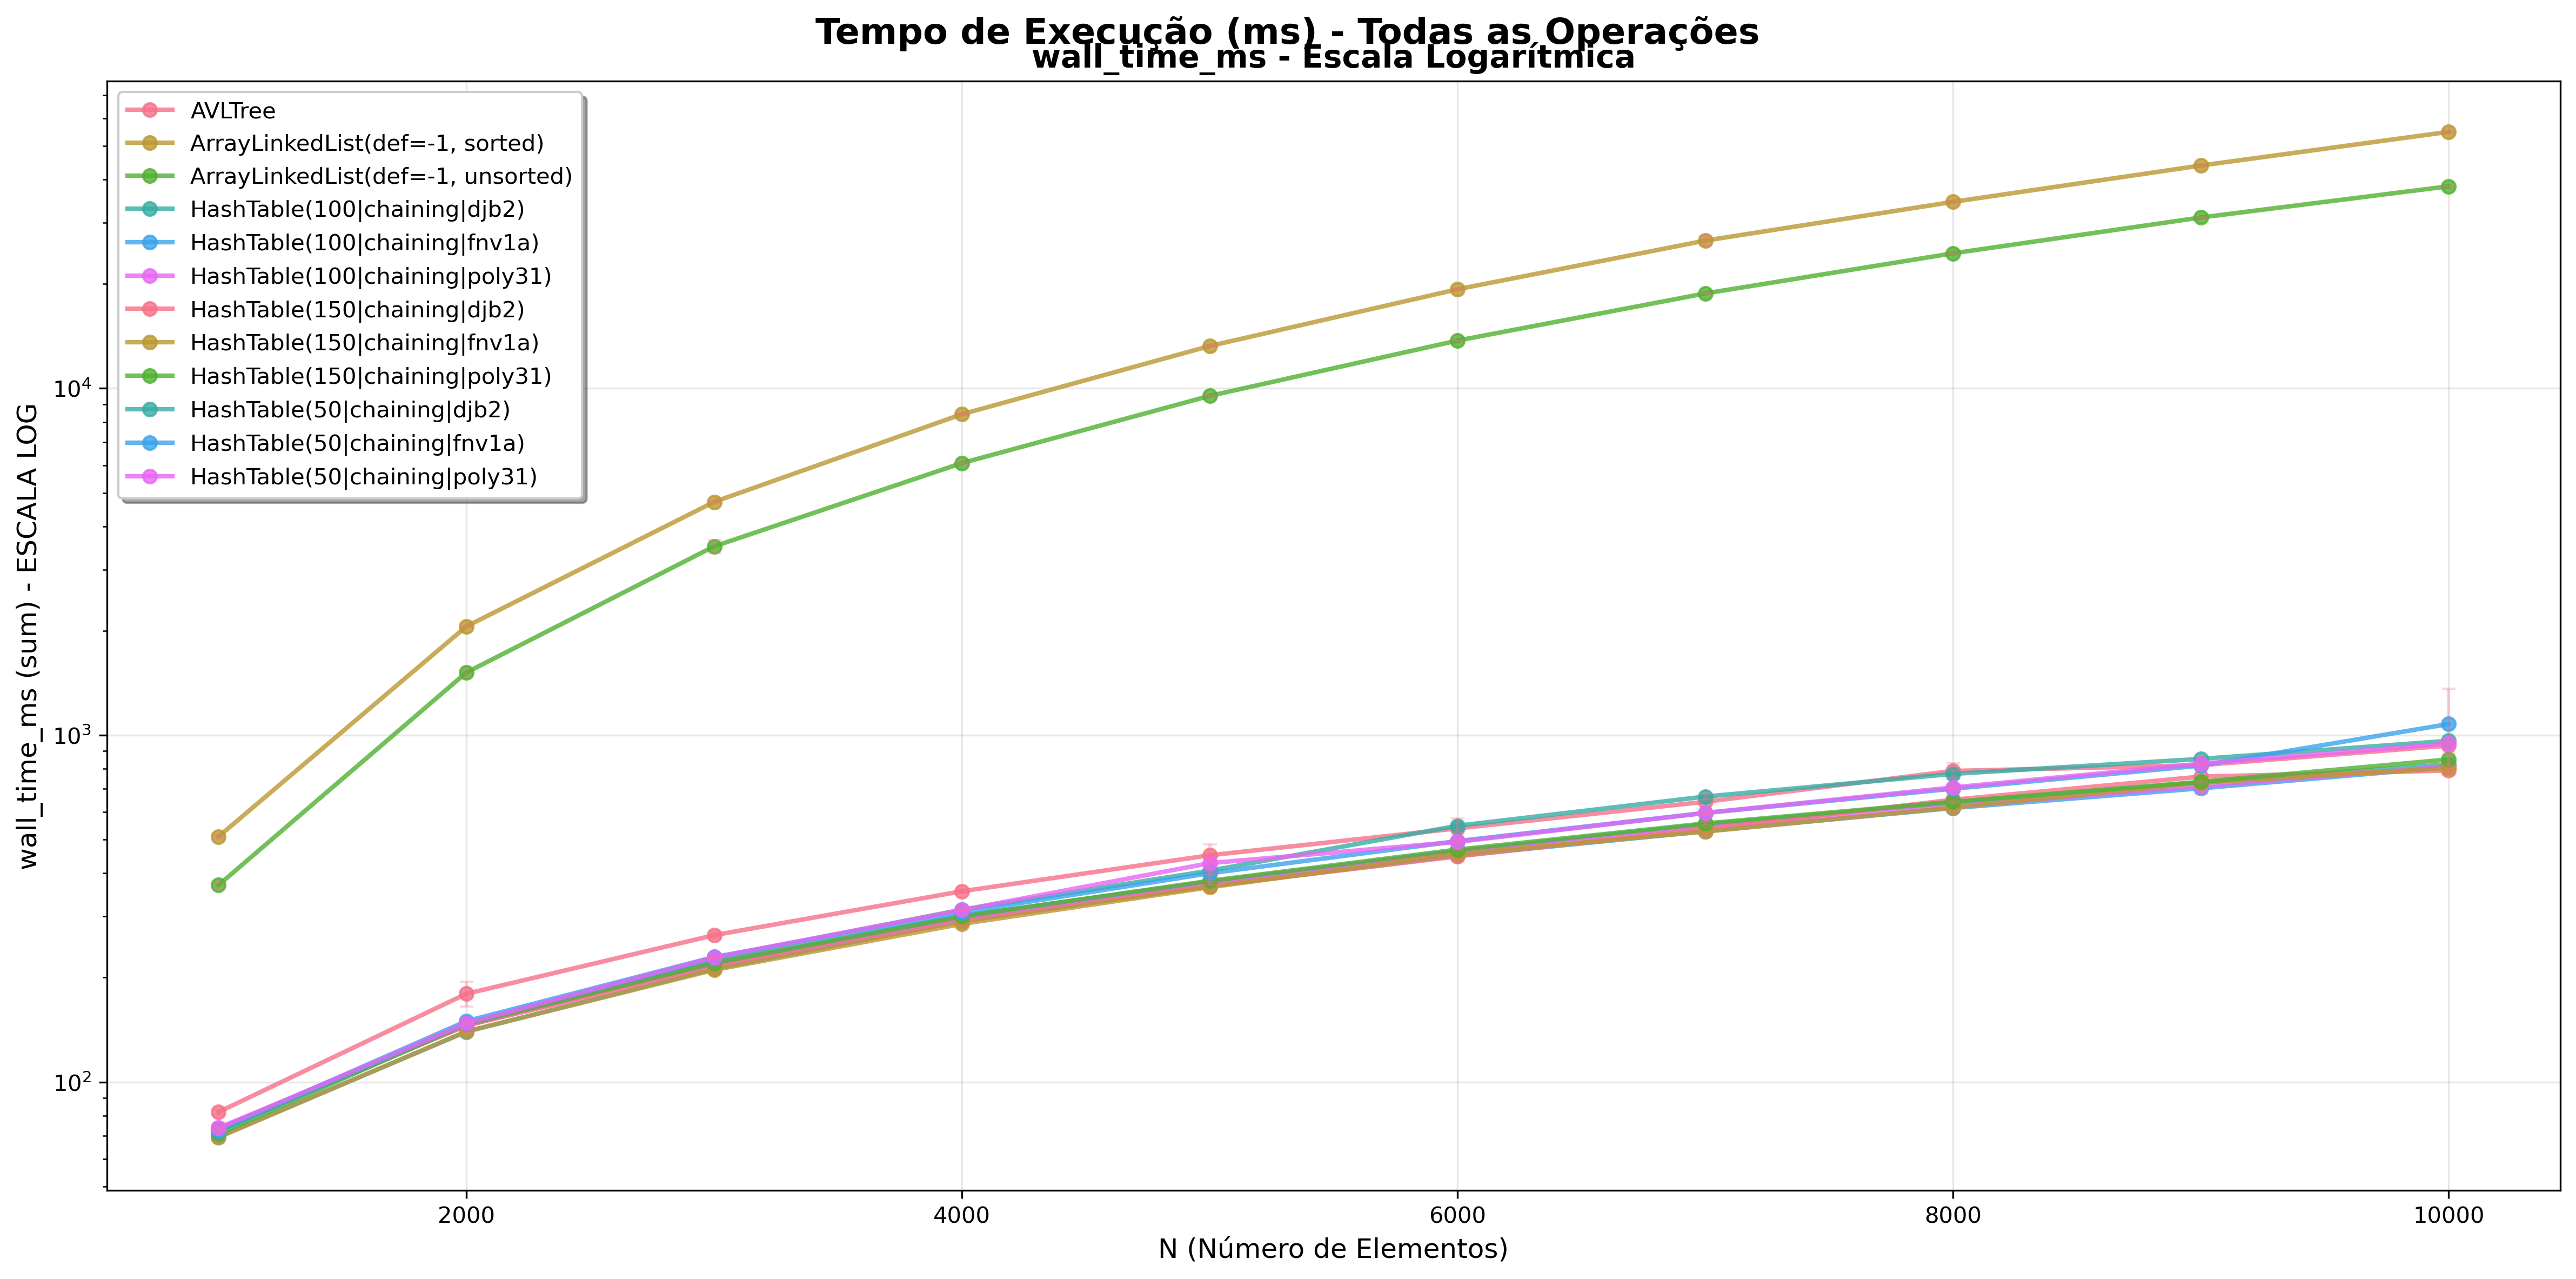

Data behind this chart, as committed beside it:
ds_name, instances, metric, mean_per_round, rounds, std_per_round
AVLTree, 1000, wall_time_ms, 81.93, 5, 1.417
AVLTree, 2000, wall_time_ms, 179.6, 5, 14.71
AVLTree, 3000, wall_time_ms, 265.1, 5, 6.237
AVLTree, 4000, wall_time_ms, 354.8, 5, 4.292
AVLTree, 5000, wall_time_ms, 450.6, 5, 4.643
AVLTree, 6000, wall_time_ms, 538.6, 5, 5.412
AVLTree, 7000, wall_time_ms, 642.7, 5, 3.892
AVLTree, 8000, wall_time_ms, 788.7, 5, 41.91
AVLTree, 9000, wall_time_ms, 819.6, 5, 6.275
AVLTree, 10000, wall_time_ms, 933.3, 5, 5.505
ArrayLinkedList(def=-1, sorted), 1000, wall_time_ms, 510.1, 5, 7.066
ArrayLinkedList(def=-1, sorted), 2000, wall_time_ms, 2058, 5, 7.429
ArrayLinkedList(def=-1, sorted), 3000, wall_time_ms, 4705, 5, 20.04
ArrayLinkedList(def=-1, sorted), 4000, wall_time_ms, 8424, 5, 36.03
ArrayLinkedList(def=-1, sorted), 5000, wall_time_ms, 13245, 5, 45.94
ArrayLinkedList(def=-1, sorted), 6000, wall_time_ms, 19307, 5, 92.36
ArrayLinkedList(def=-1, sorted), 7000, wall_time_ms, 26674, 5, 859.3
ArrayLinkedList(def=-1, sorted), 8000, wall_time_ms, 34497, 5, 94.1
ArrayLinkedList(def=-1, sorted), 9000, wall_time_ms, 43902, 5, 138.9
ArrayLinkedList(def=-1, sorted), 10000, wall_time_ms, 54895, 5, 232.9
ArrayLinkedList(def=-1, unsorted), 1000, wall_time_ms, 369.8, 5, 8.511
ArrayLinkedList(def=-1, unsorted), 2000, wall_time_ms, 1516, 5, 41.9
ArrayLinkedList(def=-1, unsorted), 3000, wall_time_ms, 3503, 5, 156.3
ArrayLinkedList(def=-1, unsorted), 4000, wall_time_ms, 6090, 5, 54.63
ArrayLinkedList(def=-1, unsorted), 5000, wall_time_ms, 9513, 5, 53.3
ArrayLinkedList(def=-1, unsorted), 6000, wall_time_ms, 13734, 5, 54.36
ArrayLinkedList(def=-1, unsorted), 7000, wall_time_ms, 18782, 5, 53.3
ArrayLinkedList(def=-1, unsorted), 8000, wall_time_ms, 24516, 5, 105.1
ArrayLinkedList(def=-1, unsorted), 9000, wall_time_ms, 31095, 5, 88.07
ArrayLinkedList(def=-1, unsorted), 10000, wall_time_ms, 38248, 5, 98.92
HashTable(100|chaining|djb2), 1000, wall_time_ms, 72.79, 5, 0.923
HashTable(100|chaining|djb2), 2000, wall_time_ms, 145.9, 5, 1.456
HashTable(100|chaining|djb2), 3000, wall_time_ms, 221.8, 5, 1.89
HashTable(100|chaining|djb2), 4000, wall_time_ms, 301, 5, 2.684
HashTable(100|chaining|djb2), 5000, wall_time_ms, 378, 5, 1.66
HashTable(100|chaining|djb2), 6000, wall_time_ms, 463.9, 5, 4.667
HashTable(100|chaining|djb2), 7000, wall_time_ms, 552.9, 5, 6.316
HashTable(100|chaining|djb2), 8000, wall_time_ms, 638.9, 5, 5.198
HashTable(100|chaining|djb2), 9000, wall_time_ms, 731, 5, 2.131
HashTable(100|chaining|djb2), 10000, wall_time_ms, 823.9, 5, 7.999
HashTable(100|chaining|fnv1a), 1000, wall_time_ms, 69.52, 5, 1.338
HashTable(100|chaining|fnv1a), 2000, wall_time_ms, 139.6, 5, 2.463
HashTable(100|chaining|fnv1a), 3000, wall_time_ms, 211.9, 5, 2.174
HashTable(100|chaining|fnv1a), 4000, wall_time_ms, 291.5, 5, 7.922
HashTable(100|chaining|fnv1a), 5000, wall_time_ms, 367.2, 5, 1.867
HashTable(100|chaining|fnv1a), 6000, wall_time_ms, 449.1, 5, 2.317
HashTable(100|chaining|fnv1a), 7000, wall_time_ms, 528.6, 5, 4.102
HashTable(100|chaining|fnv1a), 8000, wall_time_ms, 616.6, 5, 10.27
HashTable(100|chaining|fnv1a), 9000, wall_time_ms, 702.9, 5, 3.739
HashTable(100|chaining|fnv1a), 10000, wall_time_ms, 809.4, 5, 38.89
HashTable(100|chaining|poly31), 1000, wall_time_ms, 73.73, 5, 2.59
HashTable(100|chaining|poly31), 2000, wall_time_ms, 145.5, 5, 2.49
HashTable(100|chaining|poly31), 3000, wall_time_ms, 218.5, 5, 2.474
HashTable(100|chaining|poly31), 4000, wall_time_ms, 296.8, 5, 2.806
HashTable(100|chaining|poly31), 5000, wall_time_ms, 376.7, 5, 2.62
HashTable(100|chaining|poly31), 6000, wall_time_ms, 461.8, 5, 3.571
HashTable(100|chaining|poly31), 7000, wall_time_ms, 541.2, 5, 9.692
HashTable(100|chaining|poly31), 8000, wall_time_ms, 623.5, 5, 8.582
HashTable(100|chaining|poly31), 9000, wall_time_ms, 713.1, 5, 7.105
HashTable(100|chaining|poly31), 10000, wall_time_ms, 812.7, 5, 4.865
... 60 more rows
